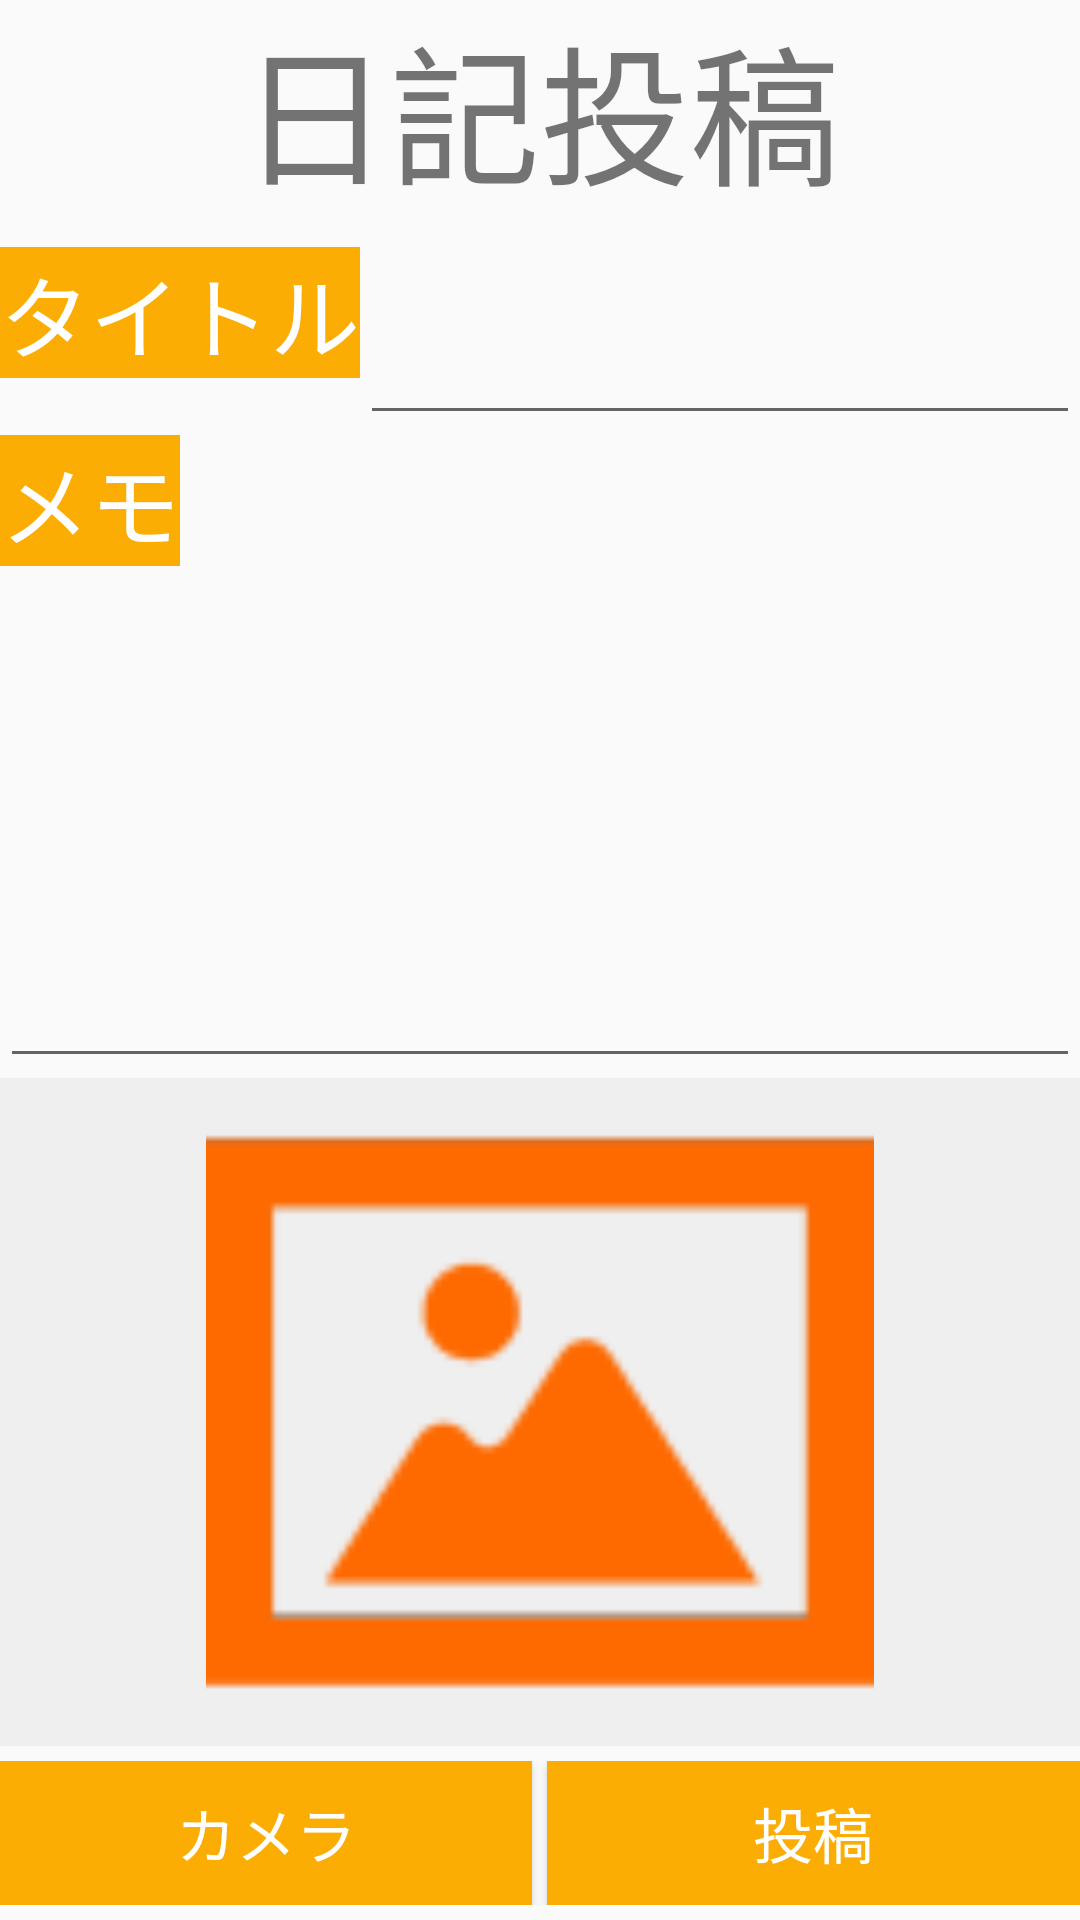

Layout XML and referenced resources for this Android screen:
<!-- AndroidManifest.xml: application theme AppTheme -->
<!-- res/layout/activity_write.xml -->
<?xml version="1.0" encoding="utf-8"?>

<android.support.constraint.ConstraintLayout
        xmlns:android="http://schemas.android.com/apk/res/android"
        xmlns:tools="http://schemas.android.com/tools"
        xmlns:app="http://schemas.android.com/apk/res-auto"
        android:layout_width="match_parent"
        android:layout_height="match_parent"
        tools:context=".write">

    <LinearLayout
            android:orientation="vertical"
            android:layout_width="match_parent"
            android:layout_height="match_parent"
            tools:layout_editor_absoluteY="8dp"
            tools:layout_editor_absoluteX="8dp">
        <TextView
            android:layout_width="match_parent"
            android:layout_height="wrap_content"
            android:text="@string/diary"
            android:textSize="50sp"
            android:gravity="center_horizontal">
        </TextView>
        <LinearLayout
                android:layout_width="match_parent"
                android:layout_height="50dp"
                android:layout_weight="1"
                android:orientation="horizontal"
                android:layout_gravity="center">
            <TextView
                    android:layout_width="wrap_content"
                    android:layout_height="wrap_content"
                    android:background="#fcad03"
                    android:text="@string/title"
                    android:textSize="30sp"
                    android:textColor="#FFFFFF"/>
            <EditText
                    android:id="@+id/title"
                    android:layout_width="match_parent"
                    android:layout_height="match_parent"/>

        </LinearLayout>
        <LinearLayout
                android:orientation="vertical"
                android:layout_width="match_parent"
                android:layout_height="wrap_content"
                android:layout_weight="2"
                android:layout_gravity="center">
            <TextView
                    android:layout_width="wrap_content"
                    android:layout_height="wrap_content"
                    android:background="#fcad03"
                    android:text="@string/memo"
                    android:textSize="30sp"
                    android:textColor="#FFFFFF"/>
            <EditText
                    android:id="@+id/Memo_Content"
                    android:layout_width="match_parent"
                    android:layout_height="match_parent"
                    android:inputType="textMultiLine|text|textImeMultiLine"
                    android:lines="5"/>
        </LinearLayout>
        <LinearLayout
                android:layout_width="match_parent"
                android:layout_height="200dp"
                android:layout_weight="1"
                >
            <ImageView
                android:id="@+id/imageView"
                android:layout_width="match_parent"
                android:layout_height="match_parent"
                android:background="#EFEFEF"
                android:src="@drawable/image"/>
        </LinearLayout>
        <View
                android:layout_width="0dp"
                android:layout_height="5dp"/>
        <LinearLayout
            android:layout_width="match_parent"
            android:layout_height="wrap_content"
            android:layout_weight="0"
            android:orientation="horizontal">
            <Button
                    android:id="@+id/camera_button"
                    android:layout_width="0dp"
                    android:layout_height="wrap_content"
                    android:layout_weight="1"
                    android:background="#fcad03"
                    android:text="@string/camera"
                    android:textSize="20sp"
                    android:textColor="#FFFFFF"/>
            <View
                    android:layout_width="5dp"
                    android:layout_height="0dp"/>
            <Button
                    android:id="@+id/hozon_button"
                    android:layout_width="0dp"
                    android:layout_height="wrap_content"
                    android:layout_weight="1"
                    android:background="#fcad03"
                    android:text="@string/post"
                    android:textSize="20sp"
                    android:textColor="#FFFFFF"/>
            
        </LinearLayout>
        <View
                android:layout_width="0dp"
                android:layout_height="5dp"/>
    </LinearLayout>
</android.support.constraint.ConstraintLayout>
<!-- resources referenced by this layout -->
<resources>
  <!-- drawable image: png bitmap (drawable, 1672 bytes) -->
  <string name="camera">カメラ</string>
  <string name="diary">日記投稿</string>
  <string name="memo">メモ</string>
  <string name="post">投稿</string>
  <string name="title">タイトル</string>
  <style name="AppTheme" parent="Theme.AppCompat.Light.DarkActionBar">
          
          <item name="colorPrimary">@color/colorPrimary</item>
          <item name="colorPrimaryDark">@color/colorPrimaryDark</item>
          <item name="colorAccent">@color/colorAccent</item>
          <item name="android:actionBarStyle">@style/CustomActionBar</item>
          <item name="actionBarStyle">@style/CustomActionBar</item>
      </style>
  <style name="CustomActionBar" parent="@style/Widget.AppCompat.Light.ActionBar.Solid.Inverse">
          <item name="android:background">@drawable/actionbar_background_color</item>
          <item name="background">@drawable/actionbar_background_color</item>
          <item name="titleTextStyle">@style/titleTextStyle</item>
      </style>
  <!-- drawable actionbar_background_color (drawable) -->
  <?xml version="1.0" encoding="utf-8"?>
  <shape xmlns:android="http://schemas.android.com/apk/res/android" >
      <solid android:color="#fcad03"></solid>
  </shape>
  <style name="titleTextStyle" parent="TextAppearance.AppCompat.Widget.ActionBar.Title">
          <item name="android:textColor">#ffffff</item>
      </style>
  <!-- not gathered from this repository: default colours our renderer supplied (Android Studio template values) -->
  <color name="colorPrimary">#FF6200EE</color>
  <color name="colorPrimaryDark">#FF3700B3</color>
  <color name="colorAccent">#FF03DAC5</color>
</resources>
